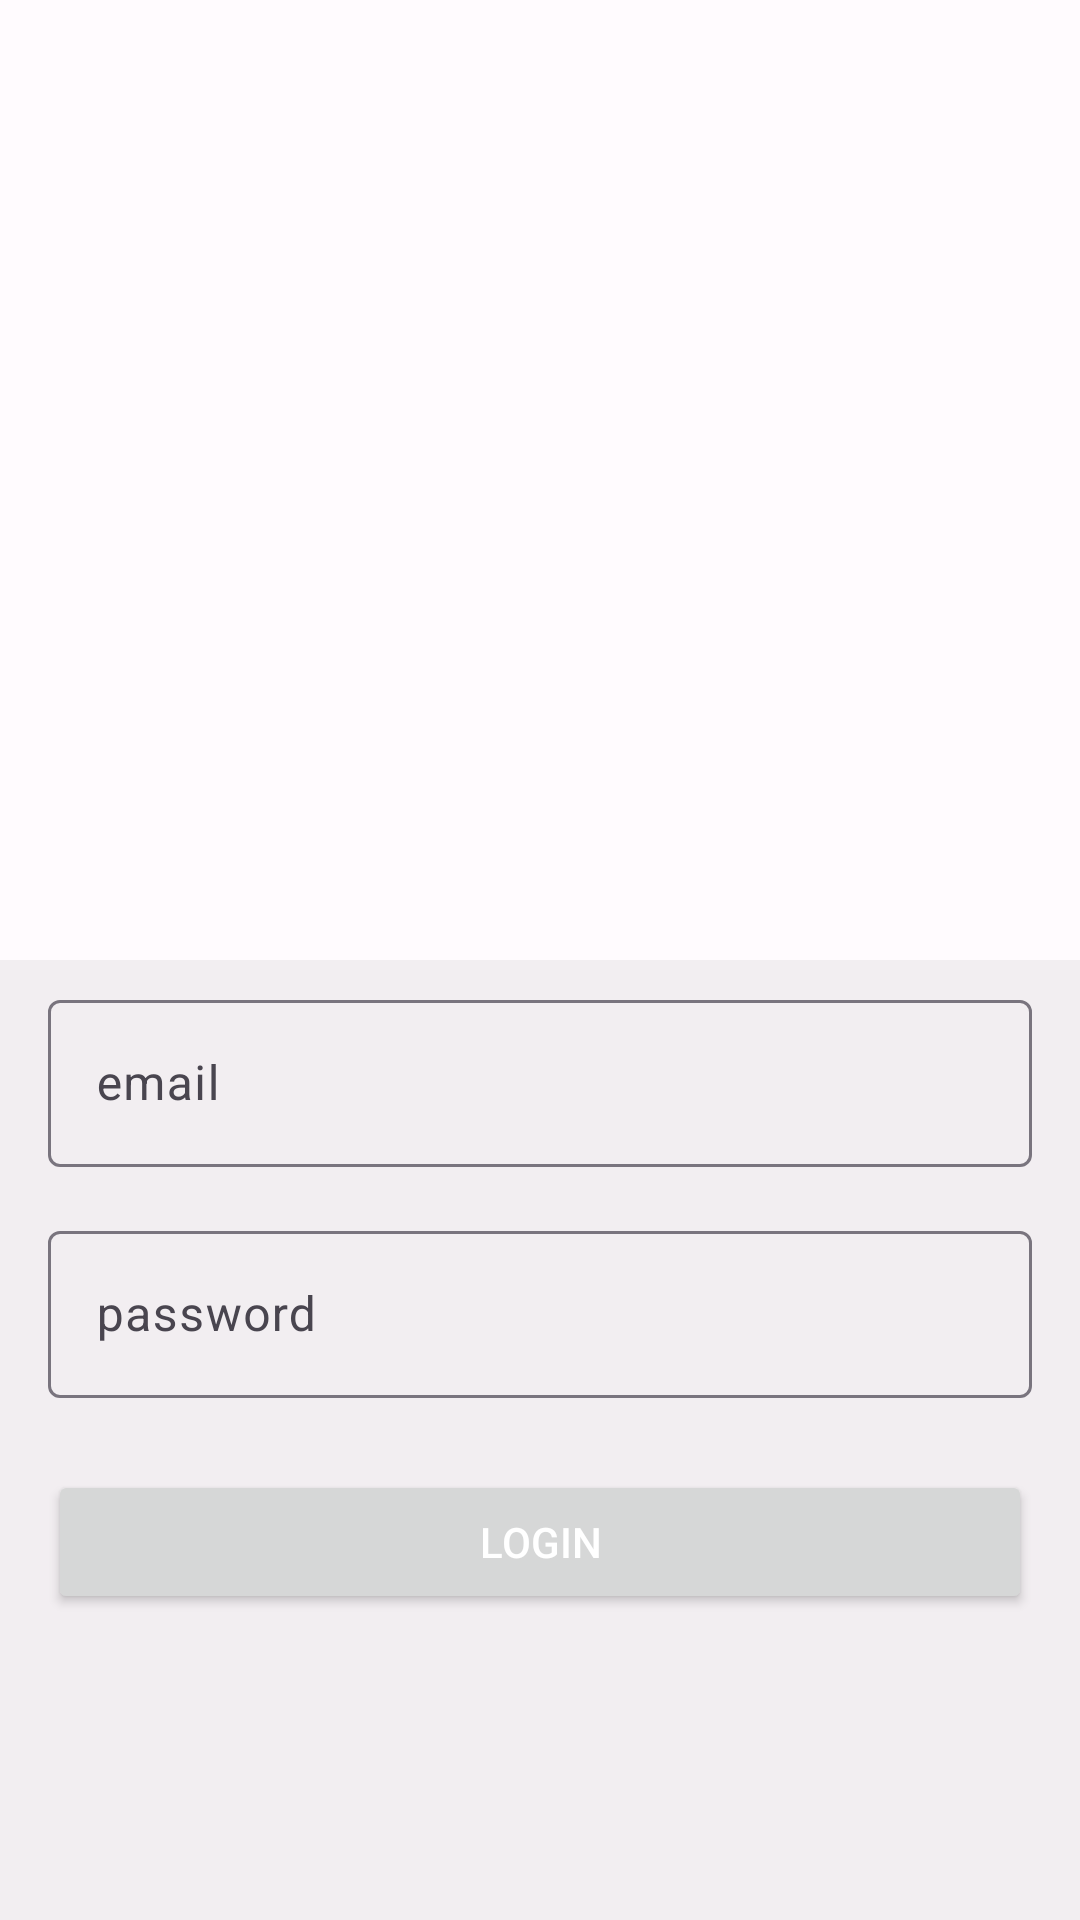

Reconstruct the res/layout file that produces this screen, plus the resources it refers to.
<!-- AndroidManifest.xml: application theme Theme.ECV4JosephTrigo -->
<!-- res/layout/activity_login.xml -->
<?xml version="1.0" encoding="utf-8"?>
<androidx.constraintlayout.widget.ConstraintLayout xmlns:android="http://schemas.android.com/apk/res/android"
    xmlns:app="http://schemas.android.com/apk/res-auto"
    xmlns:tools="http://schemas.android.com/tools"
    android:layout_width="match_parent"
    android:layout_height="match_parent"
    tools:context=".LoginActivity">

    <androidx.constraintlayout.widget.Guideline
        android:id="@+id/guideline_midle"
        android:layout_width="wrap_content"
        android:layout_height="wrap_content"
        app:layout_constraintGuide_percent="0.5"
        android:orientation="horizontal" />

    <ImageView
        android:id="@+id/imageView"
        android:layout_width="0dp"
        android:layout_height="0dp"
        android:contentDescription="@null"
        android:scaleType="centerCrop"
        app:layout_constraintBottom_toBottomOf="parent"
        app:layout_constraintEnd_toEndOf="parent"
        app:layout_constraintStart_toStartOf="parent"
        app:layout_constraintTop_toTopOf="parent"
        app:srcCompat="@drawable/doncamaron" />

    <LinearLayout
        android:layout_width="0dp"
        android:layout_height="0dp"
        android:orientation="vertical"
        android:background="#0D000000"
        app:layout_constraintBottom_toBottomOf="parent"
        app:layout_constraintEnd_toEndOf="parent"
        app:layout_constraintStart_toStartOf="parent"
        app:layout_constraintTop_toTopOf="@+id/guideline_midle">

        <com.google.android.material.textfield.TextInputLayout
            android:id="@+id/til_email"
            android:layout_marginHorizontal="16dp"
            android:layout_marginVertical="8.dp"
            android:layout_width="match_parent"
            android:layout_height="wrap_content"
            android:hint="email"
            >

            <com.google.android.material.textfield.TextInputEditText
                android:layout_width="match_parent"
                android:layout_height="wrap_content"
                android:textColor="@color/md_theme_light_onPrimary"

                />


        </com.google.android.material.textfield.TextInputLayout>

        <com.google.android.material.textfield.TextInputLayout
            android:id="@+id/password"
            android:layout_width="match_parent"
            android:layout_height="wrap_content"
            android:layout_marginHorizontal="16dp"
            android:layout_marginVertical="8.dp"
            android:hint="password"
            >


            <com.google.android.material.textfield.TextInputEditText
                android:layout_width="match_parent"
                android:layout_height="wrap_content"
                android:textColor="@color/md_theme_light_onPrimary"

                />
        </com.google.android.material.textfield.TextInputLayout>

        <Button
            android:id="@+id/boton_login"
            android:layout_gravity="center"
            android:layout_width="match_parent"
            android:layout_marginHorizontal="16dp"
            android:layout_marginTop="16dp"
            android:layout_height="wrap_content"
            android:text="Login"
            android:textColor="@color/md_theme_light_onPrimary"/>

    </LinearLayout>

</androidx.constraintlayout.widget.ConstraintLayout>
<!-- resources referenced by this layout -->
<resources>
  <color name="md_theme_light_onPrimary">#FFFFFF</color>
  <style name="Theme.ECV4JosephTrigo" parent="Base.Theme.ECV4JosephTrigo" />
  <style name="Base.Theme.ECV4JosephTrigo" parent="Theme.Material3.DayNight.NoActionBar">
          <item name="colorPrimary">@color/md_theme_light_primary</item>
          <item name="colorOnPrimary">@color/md_theme_light_onPrimary</item>
          <item name="colorPrimaryContainer">@color/md_theme_light_primaryContainer</item>
          <item name="colorOnPrimaryContainer">@color/md_theme_light_onPrimaryContainer</item>
          <item name="colorSecondary">@color/md_theme_light_secondary</item>
          <item name="colorOnSecondary">@color/md_theme_light_onSecondary</item>
          <item name="colorSecondaryContainer">@color/md_theme_light_secondaryContainer</item>
          <item name="colorOnSecondaryContainer">@color/md_theme_light_onSecondaryContainer</item>
          <item name="colorTertiary">@color/md_theme_light_tertiary</item>
          <item name="colorOnTertiary">@color/md_theme_light_onTertiary</item>
          <item name="colorTertiaryContainer">@color/md_theme_light_tertiaryContainer</item>
          <item name="colorOnTertiaryContainer">@color/md_theme_light_onTertiaryContainer</item>
          <item name="colorError">@color/md_theme_light_error</item>
          <item name="colorOnError">@color/md_theme_light_onError</item>
          <item name="colorErrorContainer">@color/md_theme_light_errorContainer</item>
          <item name="colorOnErrorContainer">@color/md_theme_light_onErrorContainer</item>
          <item name="colorOutline">@color/md_theme_light_outline</item>
          <item name="android:colorBackground">@color/md_theme_light_background</item>
          <item name="colorOnBackground">@color/md_theme_light_onBackground</item>
      </style>
  <color name="md_theme_light_primary">#6750A4</color>
  <color name="md_theme_light_primaryContainer">#EADDFF</color>
  <color name="md_theme_light_onPrimaryContainer">#21005D</color>
  <color name="md_theme_light_secondary">#625B71</color>
  <color name="md_theme_light_onSecondary">#FFFFFF</color>
  <color name="md_theme_light_secondaryContainer">#E8DEF8</color>
  <color name="md_theme_light_onSecondaryContainer">#1D192B</color>
  <color name="md_theme_light_tertiary">#7D5260</color>
  <color name="md_theme_light_onTertiary">#FFFFFF</color>
  <color name="md_theme_light_tertiaryContainer">#FFD8E4</color>
  <color name="md_theme_light_onTertiaryContainer">#31111D</color>
  <color name="md_theme_light_error">#B3261E</color>
  <color name="md_theme_light_onError">#FFFFFF</color>
  <color name="md_theme_light_errorContainer">#F9DEDC</color>
  <color name="md_theme_light_onErrorContainer">#410E0B</color>
  <color name="md_theme_light_outline">#79747E</color>
  <color name="md_theme_light_background">#FFFBFE</color>
  <color name="md_theme_light_onBackground">#1C1B1F</color>
</resources>
